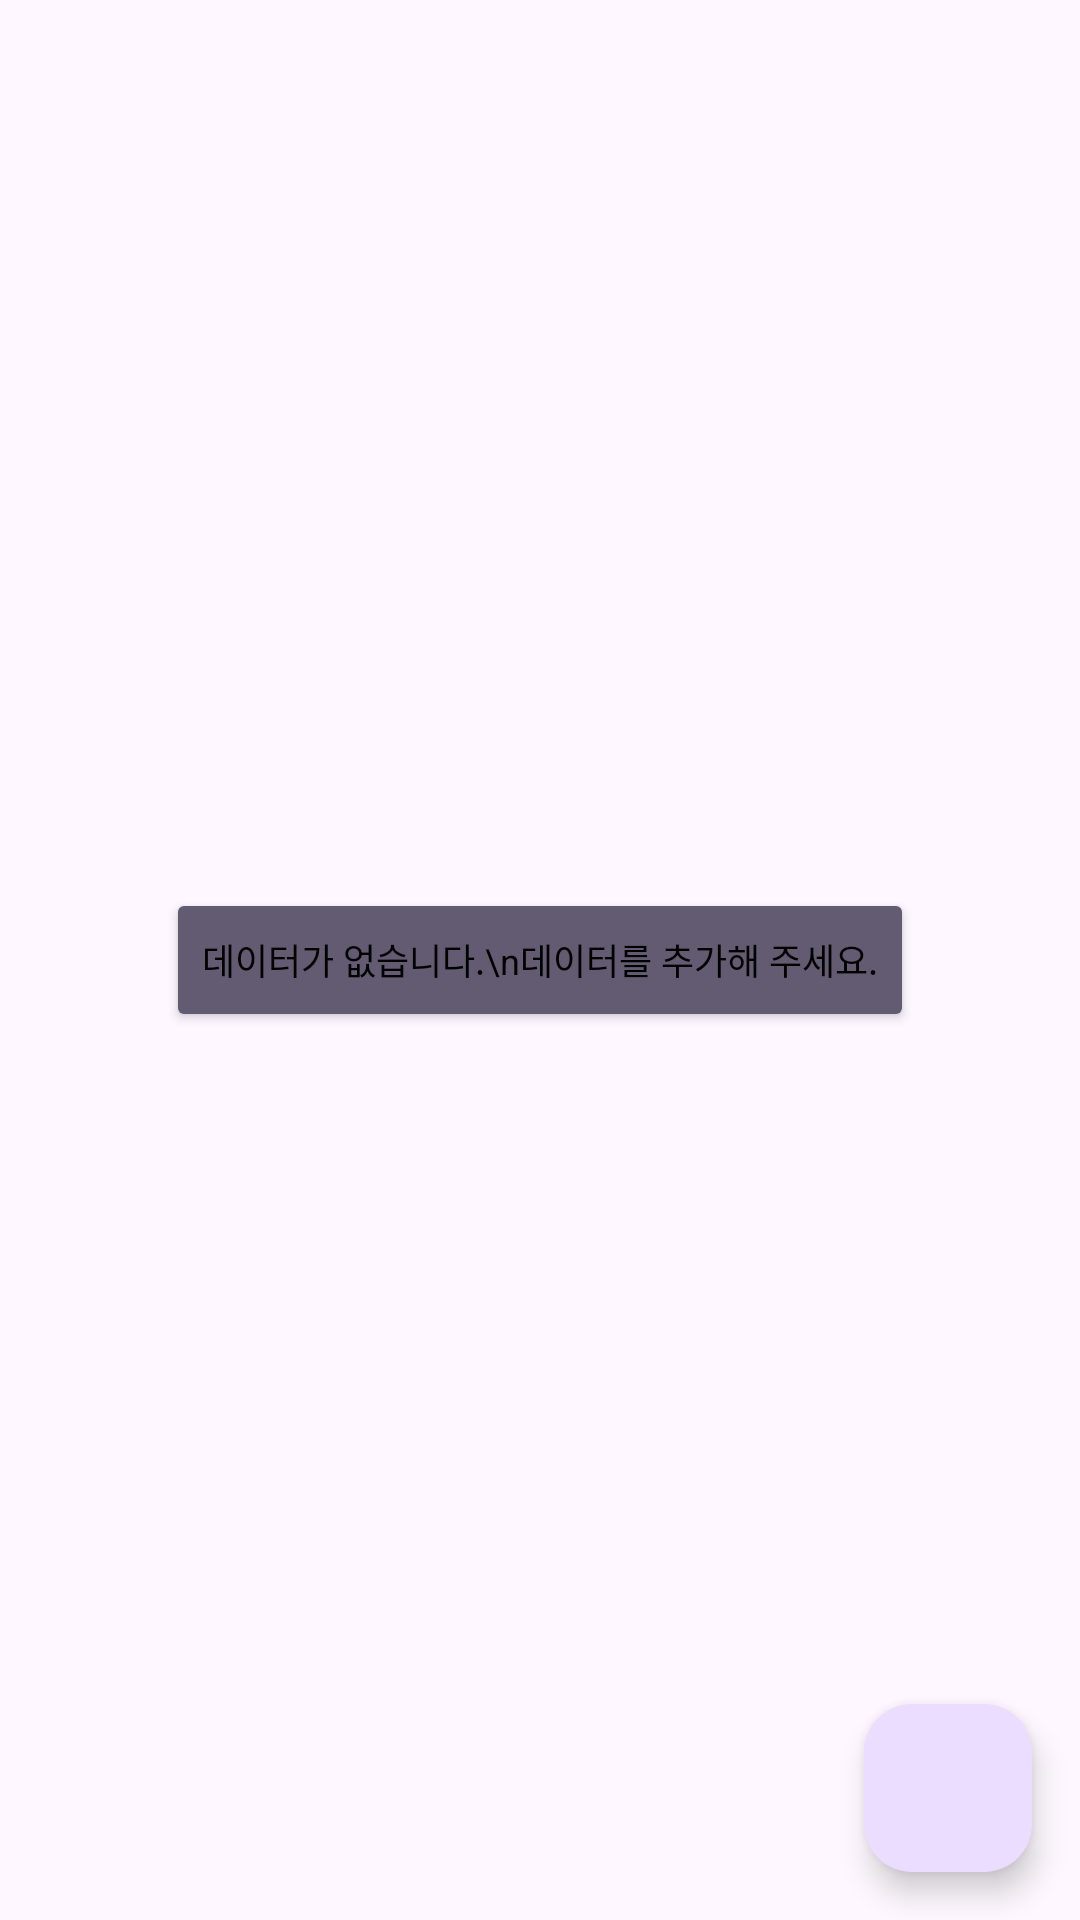

This screen was rendered from an Android layout file. Write that file and the resources it references.
<!-- AndroidManifest.xml: application theme Theme.Part3_chapter7 -->
<!-- res/layout/activity_main.xml -->
<?xml version="1.0" encoding="utf-8"?>
<layout xmlns:android="http://schemas.android.com/apk/res/android"
    xmlns:app="http://schemas.android.com/apk/res-auto"
    xmlns:tools="http://schemas.android.com/tools">

    <data>

        <variable
            name="view"
            type="fastcampus.aos.part3.part3_chapter7.MainActivity" />
    </data>

    <androidx.constraintlayout.widget.ConstraintLayout
        android:id="@+id/main"
        android:layout_width="match_parent"
        android:layout_height="match_parent"
        tools:context=".MainActivity">

        <androidx.appcompat.widget.AppCompatTextView
            android:id="@+id/emptyTextView"
            android:layout_width="wrap_content"
            android:layout_height="wrap_content"
            android:gravity="center"
            android:text="데이터가 없습니다.\n데이터를 추가해 주세요."
            android:textAppearance="@style/TextAppearance.App.Small"
            app:layout_constraintBottom_toBottomOf="parent"
            app:layout_constraintEnd_toEndOf="parent"
            app:layout_constraintStart_toStartOf="parent"
            app:layout_constraintTop_toTopOf="parent" />

        <androidx.recyclerview.widget.RecyclerView
            android:id="@+id/recyclerView"
            android:layout_width="0dp"
            android:layout_height="0dp"
            android:orientation="vertical"
            app:layoutManager="androidx.recyclerview.widget.LinearLayoutManager"
            app:layout_constraintBottom_toBottomOf="parent"
            app:layout_constraintEnd_toEndOf="parent"
            app:layout_constraintStart_toStartOf="parent"
            app:layout_constraintTop_toTopOf="parent" />

        <com.google.android.material.floatingactionbutton.FloatingActionButton
            android:id="@+id/floatingButton"
            android:layout_width="wrap_content"
            android:layout_height="wrap_content"
            android:layout_margin="@dimen/margin"
            android:onClick="@{() -> view.onClickAdd()}"
            android:src="@drawable/baseline_add_24"
            android:tint="@color/white"
            app:layout_constraintBottom_toBottomOf="parent"
            app:layout_constraintEnd_toEndOf="parent" />

    </androidx.constraintlayout.widget.ConstraintLayout>
</layout>
<!-- resources referenced by this layout -->
<resources>
  <dimen name="margin">16dp</dimen>
  <style name="TextAppearance.App.Small" parent="TextAppearance.App">
          <item name="android:textSize">@dimen/text_small</item>
      </style>
  <style name="Theme.Part3_chapter7" parent="Base.Theme.Part3_chapter7">
          <item name="android:textViewStyle">@style/Widget.AppCompat.Button.Colored</item>
      </style>
  <style name="TextAppearance.App" parent="TextAppearance.AppCompat">
          <item name="android:textSize">@dimen/text_medium</item>
          <item name="android:textColor">@color/black</item>
          <item name="hintTextColor">#CCCCCC</item>
      </style>
  <dimen name="text_small">12sp</dimen>
  <style name="Base.Theme.Part3_chapter7" parent="Theme.Material3.DayNight.NoActionBar">
          
          
      </style>
  <dimen name="text_medium">14sp</dimen>
  <!-- not gathered from this repository: default colours our renderer supplied (Android Studio template values) -->
  <color name="black">#FF000000</color>
  <color name="white">#FFFFFFFF</color>
</resources>
